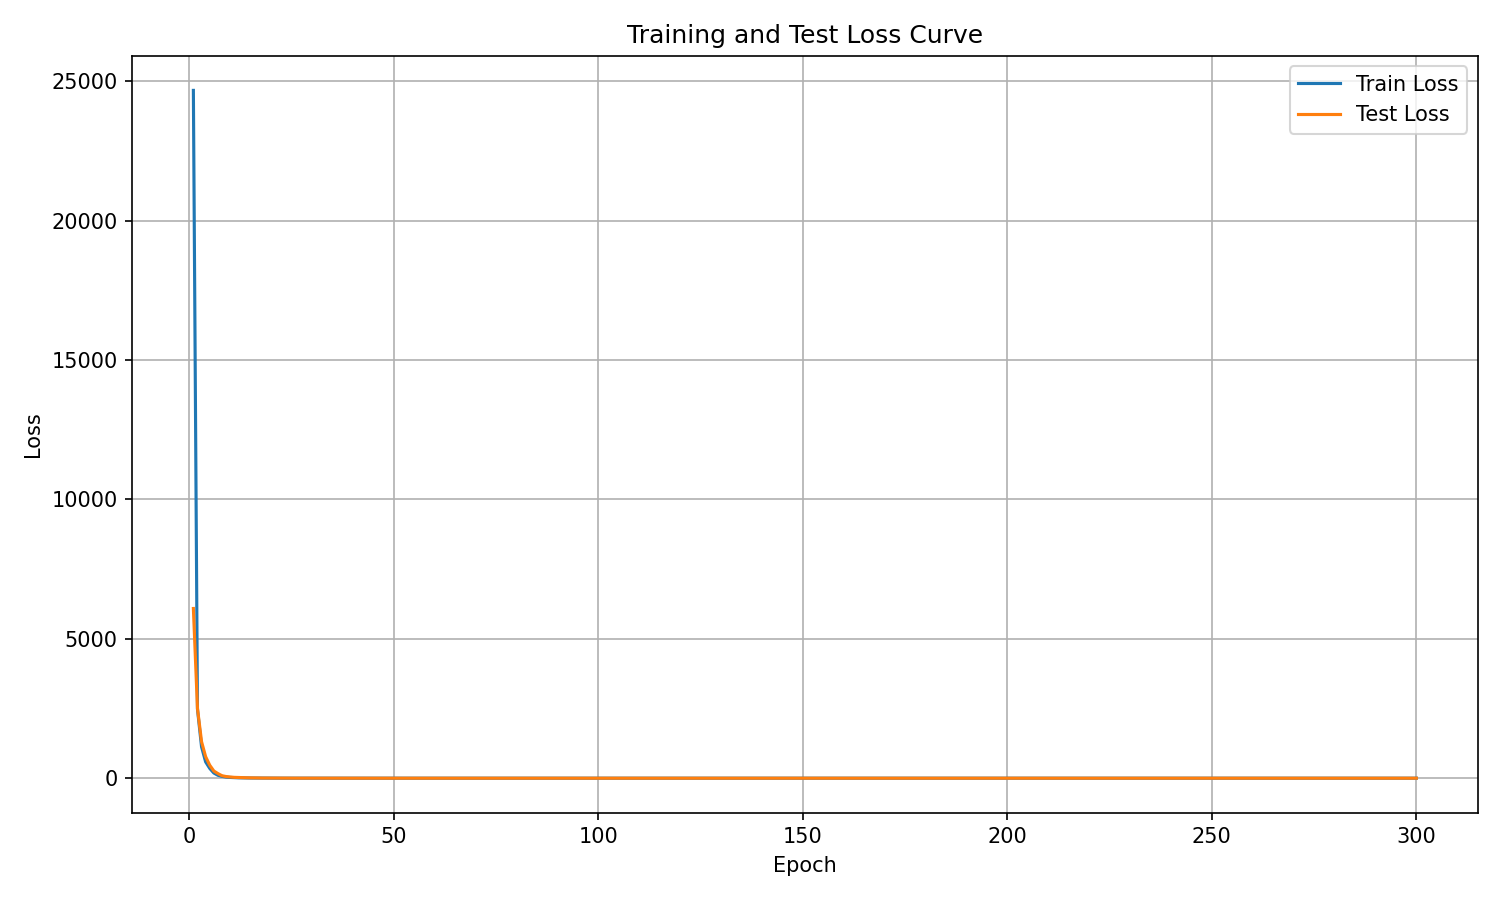

Data behind this chart, as committed beside it:
epoch, train_loss, test_loss
1, 24670, 6087
2, 2479, 2501
3, 1122, 1308
4, 583.9, 770.3
5, 351, 465.4
6, 186.3, 257.6
7, 103.5, 165.6
8, 65.44, 88.42
9, 39.31, 59.14
10, 26.79, 42.33
11, 18.47, 30.47
12, 13.55, 24.7
13, 10.02, 17.65
14, 7.64, 15.57
15, 5.904, 12.4
16, 4.869, 9.786
17, 3.707, 7.3
18, 2.983, 6.015
19, 2.483, 5.012
20, 2.03, 4.356
21, 1.639, 3.762
22, 1.402, 3.164
23, 1.213, 2.802
24, 1.038, 2.111
25, 0.8761, 1.891
26, 0.7418, 1.561
27, 0.7018, 1.326
28, 0.546, 1.299
29, 0.4653, 0.9614
30, 0.4093, 0.9353
31, 0.3526, 0.8176
32, 0.3104, 0.6713
33, 0.2769, 0.6527
34, 0.2314, 0.5329
35, 0.21, 0.5684
36, 0.1947, 0.3979
37, 0.1546, 0.3466
38, 0.1369, 0.3228
39, 0.134, 0.3242
40, 0.1153, 0.2491
41, 0.1029, 0.2218
42, 0.09182, 0.1866
43, 0.09064, 0.1943
44, 0.07948, 0.1457
45, 0.05874, 0.1373
46, 0.05705, 0.1589
47, 0.05901, 0.1224
48, 0.04984, 0.1164
49, 0.04093, 0.09066
50, 0.03845, 0.0818
51, 0.04064, 0.07409
52, 0.02914, 0.07215
53, 0.04304, 0.08568
54, 0.02534, 0.0691
55, 0.023, 0.04776
56, 0.01971, 0.05401
57, 0.01777, 0.03618
58, 0.01708, 0.04367
59, 0.01689, 0.03389
60, 0.0139, 0.02505
... 240 more rows
